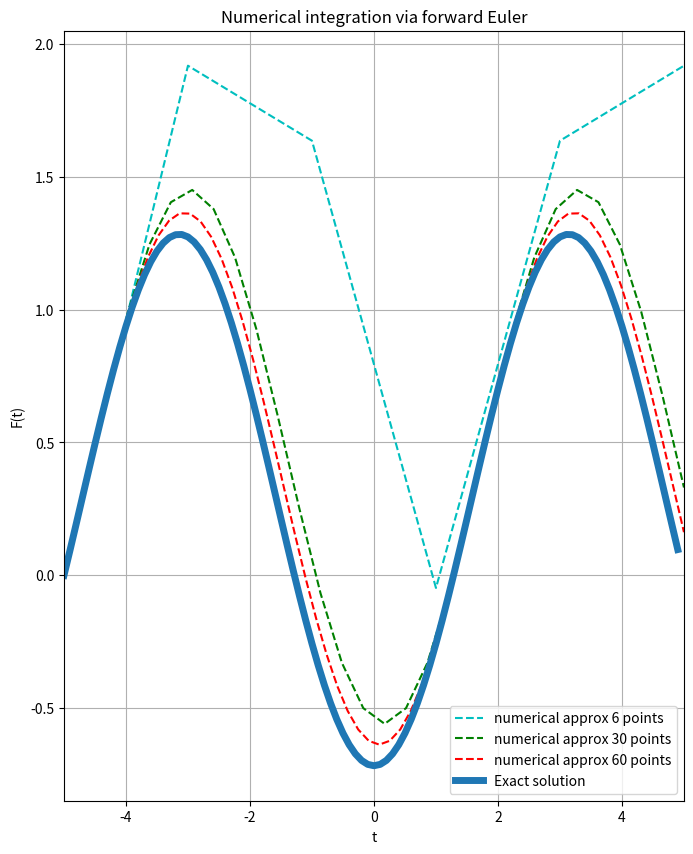

Recreate this plot in Python.
import matplotlib.pyplot as plt
import numpy as np
import sympy as sym  #symbolic python

#see https://stackoverflow.com/questions/37970424/what-is-the-difference-between-drawing-plots-using-plot-axes-or-figure-in-matpl/56629063
# https://www.skytowner.com/explore/getting_started_with_matplotlib
# to understand object oriented matplotlib

def integrate(fv, interval, init_condition=0):
	''' Numerically integrate the function f
	along the interval [a,b], where it is 
	defined'''
	l=len(interval)  #figure out how many points are in the interval
	F=np.zeros(l) #F will be our solution, initialize to zero
	F[0]=init_condition
	for i in range(1,l):
		F[i]=F[i-1]+ fv[i-1]*(interval[i]-interval[i-1])
	
	return F


def function_values(f, interval):
	''' given a function f like f(x)=x^3
	we return the list of f evaluated at points
	of the interval'''
	return [f(i) for i in interval]

def plot_soln(interval, F, style, axis):  #n is the number of iterations
	n=len(interval)
	axis.plot(interval, F, style, label=f'numerical approx {n} points')

if __name__=='__main__':
	a,b=(-5,5)

	def f(x):
		return np.sin(x)  #f(x)=sin x
	
	fig1=plt.figure('Figure 1', figsize=(8,10))
	ax=fig1.add_subplot()
	
	for n,c in [(6,'c'), (30,'g'), (60,'r') ]:
		interval=np.linspace(a,b,n)
		fv=function_values(f, interval)   #f(x)=sin x
		plot_soln(interval, integrate(fv, interval, 0), f'{c}'+'--', ax)
	
	#ax2.plot(interval, F, 'r--', label=f'numerical approx {n} points')
	X=sym.symbols('X')
	def F(x):
		symbolicF=sym.integrate(sym.sin(X), X) #symbolic integral of f(X) is F(X)
		return symbolicF.subs(X,x) - symbolicF.subs('X', a) # return F(x) - a number - instead of F(X)
	
	interval=np.arange(a,b,0.1)
	ax.plot(interval, function_values(F, interval), linewidth=5, label='Exact solution')
	ax.set_xlim(a,b)
	ax.set_title('Numerical integration via forward Euler')
	plt.legend(loc='lower right')
	plt.grid()

	plt.xlabel('t')
	plt.ylabel('F(t)')
	plt.show()
	fig1.savefig('graph.png')
	
